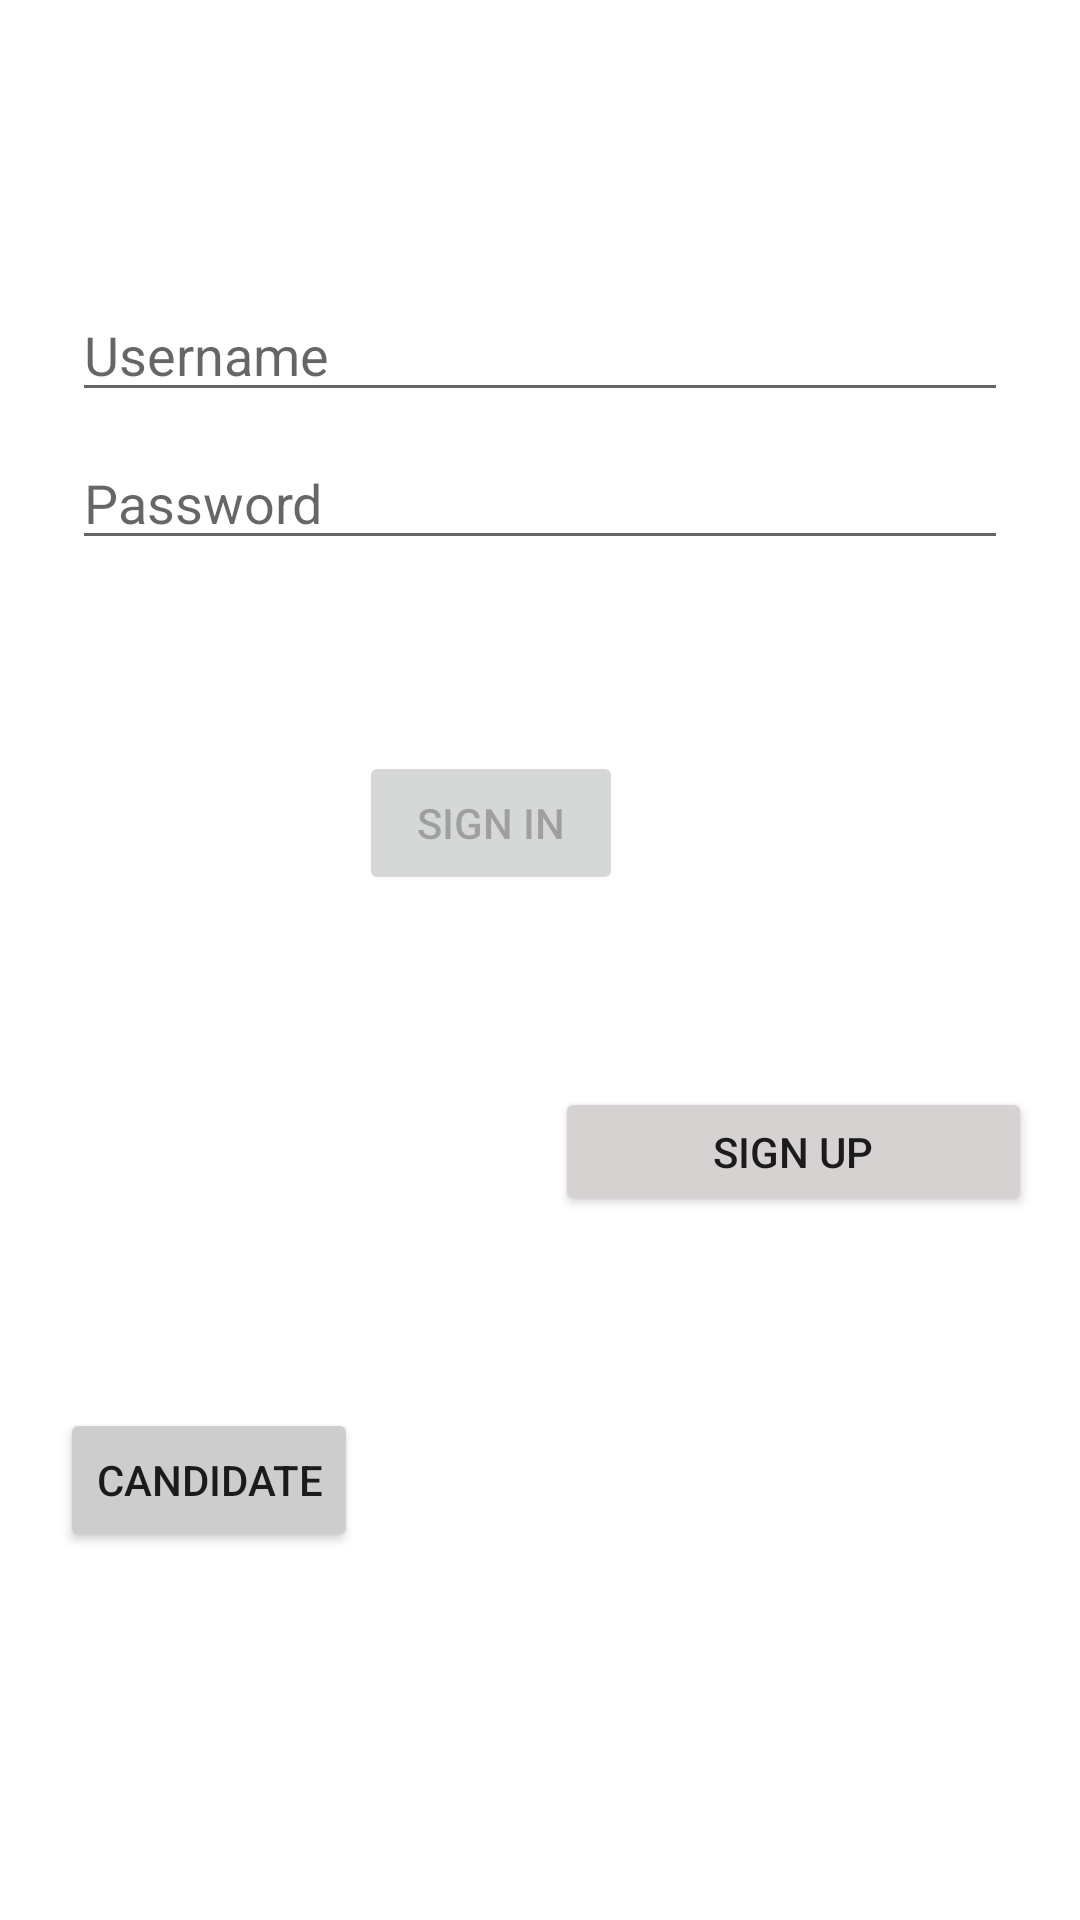

Write the Android layout XML for this screen, with the resource values it uses.
<!-- AndroidManifest.xml: application theme Theme.FingerprintVoting -->
<!-- res/layout/activity_login.xml -->
<?xml version="1.0" encoding="utf-8"?>
<androidx.constraintlayout.widget.ConstraintLayout xmlns:android="http://schemas.android.com/apk/res/android"
    xmlns:app="http://schemas.android.com/apk/res-auto"
    xmlns:tools="http://schemas.android.com/tools"
    android:id="@+id/container"
    android:layout_width="match_parent"
    android:layout_height="match_parent"
    android:paddingLeft="@dimen/activity_horizontal_margin"
    android:paddingTop="@dimen/activity_vertical_margin"
    android:paddingRight="@dimen/activity_horizontal_margin"
    android:paddingBottom="@dimen/activity_vertical_margin"
    tools:context=".ui.login.LoginActivity">

    <EditText
        android:id="@+id/username"
        android:layout_width="0dp"
        android:layout_height="wrap_content"
        android:layout_marginStart="24dp"
        android:layout_marginTop="96dp"
        android:layout_marginEnd="24dp"
        android:hint="@string/prompt_email"
        android:inputType="textEmailAddress"
        android:selectAllOnFocus="true"
        app:layout_constraintEnd_toEndOf="parent"
        app:layout_constraintStart_toStartOf="parent"
        app:layout_constraintTop_toTopOf="parent" />

    <EditText
        android:id="@+id/password"
        android:layout_width="0dp"
        android:layout_height="wrap_content"
        android:layout_marginStart="24dp"
        android:layout_marginTop="8dp"
        android:layout_marginEnd="24dp"
        android:hint="@string/prompt_password"
        android:imeActionLabel="@string/action_sign_in_short"
        android:imeOptions="actionDone"
        android:inputType="textPassword"
        android:selectAllOnFocus="true"
        app:layout_constraintEnd_toEndOf="parent"
        app:layout_constraintStart_toStartOf="parent"
        app:layout_constraintTop_toBottomOf="@+id/username" />

    <Button
        android:id="@+id/login"
        android:layout_width="wrap_content"
        android:layout_height="wrap_content"
        android:layout_gravity="start"
        android:layout_marginStart="48dp"
        android:layout_marginTop="16dp"
        android:layout_marginEnd="48dp"
        android:layout_marginBottom="64dp"
        android:enabled="false"

        android:text="@string/action_sign_in_short"
        app:layout_constraintBottom_toBottomOf="parent"
        app:layout_constraintEnd_toEndOf="parent"
        app:layout_constraintHorizontal_bias="0.407"
        app:layout_constraintStart_toStartOf="parent"
        app:layout_constraintTop_toBottomOf="@+id/password"
        app:layout_constraintVertical_bias="0.147" />

    <ProgressBar
        android:id="@+id/loading"
        android:layout_width="wrap_content"
        android:layout_height="wrap_content"
        android:layout_gravity="center"
        android:layout_marginStart="32dp"
        android:layout_marginTop="64dp"
        android:layout_marginEnd="32dp"
        android:layout_marginBottom="64dp"
        android:visibility="gone"
        app:layout_constraintBottom_toBottomOf="parent"
        app:layout_constraintEnd_toEndOf="@+id/password"
        app:layout_constraintStart_toStartOf="@+id/password"
        app:layout_constraintTop_toTopOf="parent"
        app:layout_constraintVertical_bias="0.3" />

    <Button
        android:id="@+id/button"
        android:layout_width="wrap_content"
        android:layout_height="wrap_content"
        android:layout_marginStart="20dp"
        android:layout_marginLeft="20dp"
        android:layout_marginTop="160dp"
        android:text="Candidate"
        android:onClick="Candidate"
        app:backgroundTint="#CDCDCD"
        app:layout_constraintBottom_toBottomOf="parent"
        app:layout_constraintStart_toStartOf="parent"
        app:layout_constraintTop_toBottomOf="@+id/password" />

    <Button
        android:id="@+id/button2"
        android:layout_width="159dp"
        android:layout_height="43dp"
        android:layout_marginTop="64dp"
        android:layout_marginEnd="16dp"
        android:layout_marginRight="16dp"
        android:text="Sign Up"
        android:onClick="RegisterUser"
        app:backgroundTint="#D6D2D2"
        app:layout_constraintBottom_toBottomOf="parent"
        app:layout_constraintEnd_toEndOf="parent"
        app:layout_constraintTop_toBottomOf="@+id/login"
        app:layout_constraintVertical_bias="0.0" />
</androidx.constraintlayout.widget.ConstraintLayout>
<!-- resources referenced by this layout -->
<resources>
  <string name="action_sign_in_short">Sign in</string>
  <string name="prompt_email">Username</string>
  <string name="prompt_password">Password</string>
  <style name="Theme.FingerprintVoting" parent="Theme.MaterialComponents.DayNight.DarkActionBar">
          
          <item name="colorPrimary">@color/purple_500</item>
          <item name="colorPrimaryVariant">@color/purple_700</item>
          <item name="colorOnPrimary">@color/white</item>
          
          <item name="colorSecondary">@color/teal_200</item>
          <item name="colorSecondaryVariant">@color/teal_700</item>
          <item name="colorOnSecondary">@color/black</item>
          
          <item name="android:statusBarColor" tools:targetApi="l">?attr/colorPrimaryVariant</item>
          
      </style>
  <!-- not gathered from this repository: default colours our renderer supplied (Android Studio template values) -->
  <color name="purple_500">#FF6200EE</color>
  <color name="purple_700">#FF3700B3</color>
  <color name="teal_200">#FF03DAC5</color>
  <color name="teal_700">#FF018786</color>
  <color name="black">#FF000000</color>
  <color name="white">#FFFFFFFF</color>
</resources>
